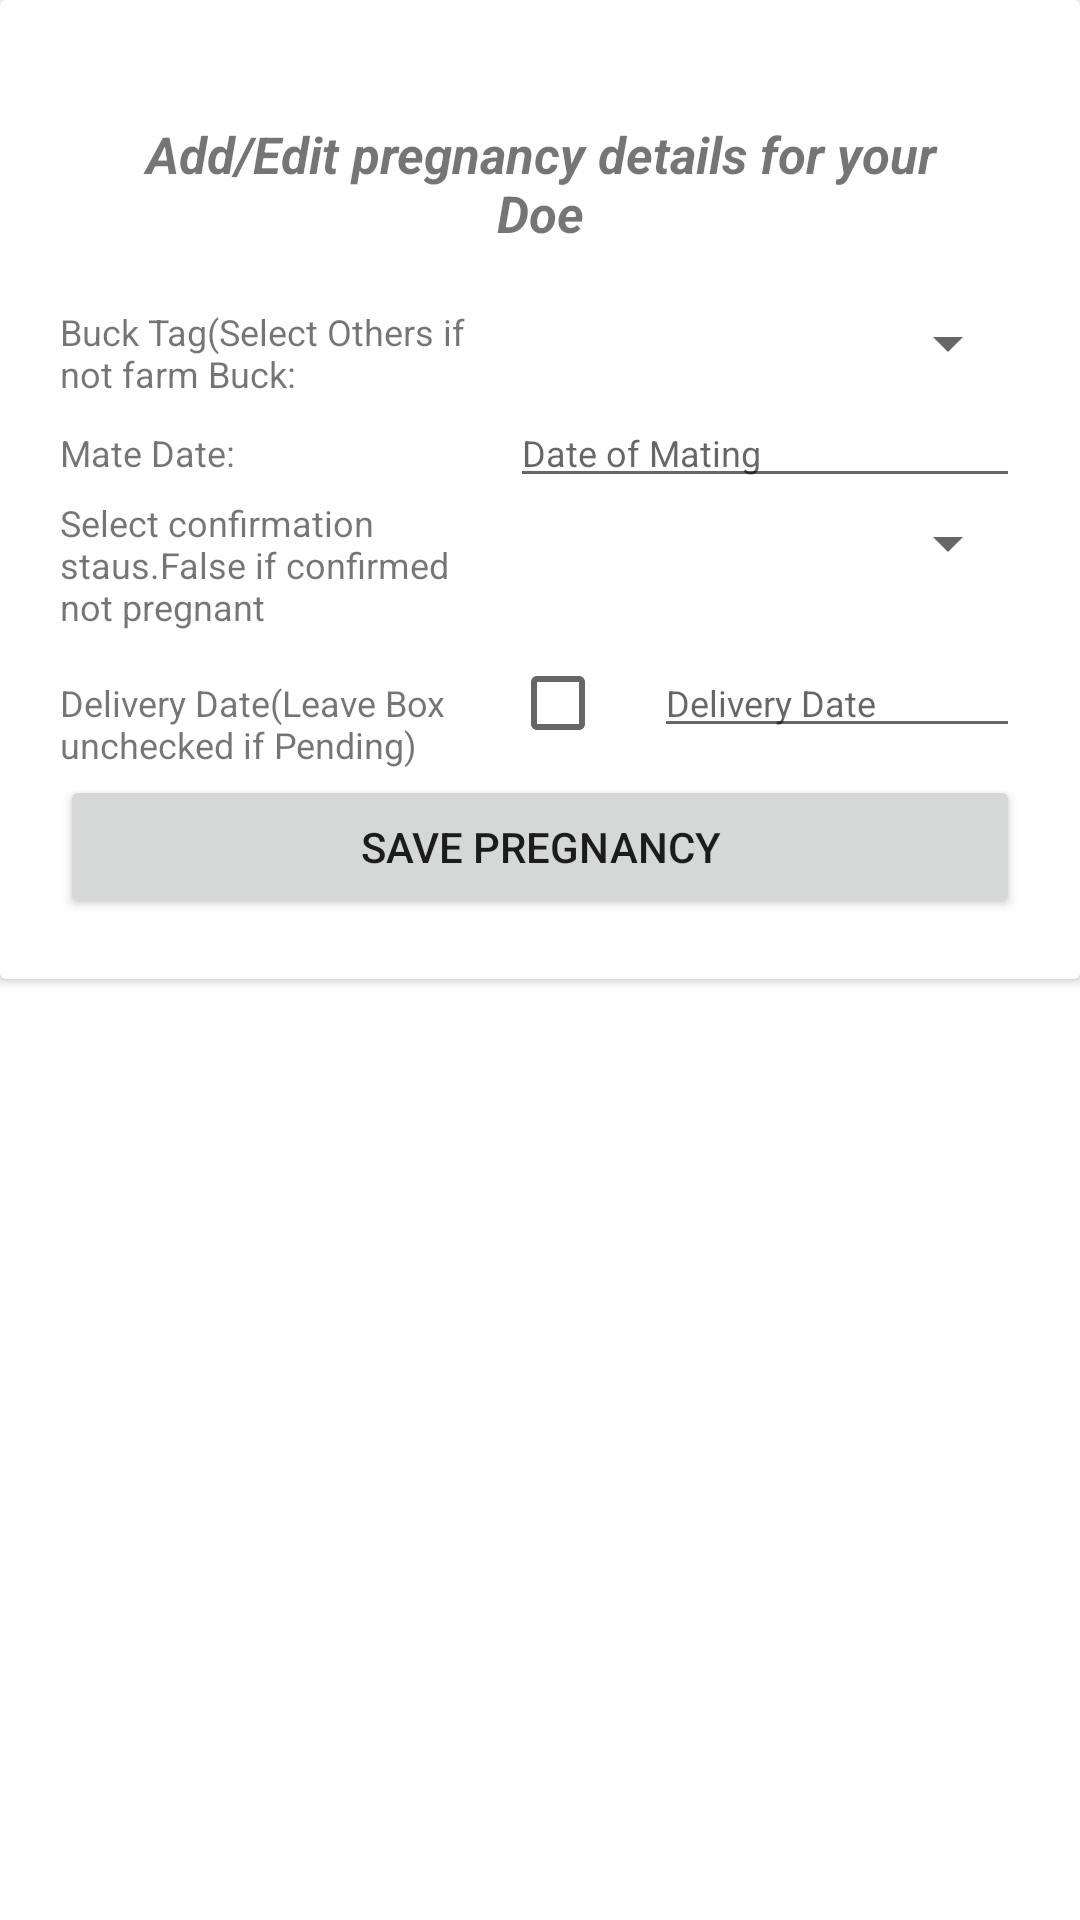

Layout XML and referenced resources for this Android screen:
<!-- AndroidManifest.xml: application theme Theme.MyApplication -->
<!-- res/layout/pregancy_form_dialog.xml -->
<?xml version="1.0" encoding="utf-8"?>
<LinearLayout xmlns:android="http://schemas.android.com/apk/res/android"
    android:id="@+id/pregnancyFormDialog"
    android:layout_width="match_parent"
    android:layout_height="match_parent"
    android:orientation="vertical">

    <androidx.cardview.widget.CardView
        android:layout_width="match_parent"
        android:layout_height="wrap_content">


    <RelativeLayout
        android:layout_width="match_parent"
        android:layout_height="wrap_content"
        android:padding="20dp">
        <TextView
            android:id="@+id/pregnancyDialogIntroductoryText"
            android:layout_width="match_parent"
            android:layout_height="wrap_content"
            android:textSize="17sp"
            android:padding="20dp"
            android:textAlignment="center"
            android:textStyle="bold|italic"
            android:text="Add/Edit pregnancy details for your Doe"
            />
        <LinearLayout
            android:id="@+id/pregnancyDialogFormBuckTagLayout"
            android:layout_width="match_parent"
            android:layout_height="wrap_content"
            android:orientation="horizontal"
            android:layout_below="@id/pregnancyDialogIntroductoryText"
            >
            <TextView
                android:layout_width="150dp"
                android:layout_height="wrap_content"
                android:textSize="12sp"


                android:text="Buck Tag(Select Others if not farm Buck: "/>
            <Spinner
                android:id="@+id/pregnancyDialogFormBuckTag"
                android:layout_width="match_parent"
                android:layout_height="wrap_content"
                android:hint="Buck Tag"
                android:textSize="12sp"
                />

        </LinearLayout>

        <LinearLayout
            android:id="@+id/pregnancyDialogFormCrossDateLayout"
            android:layout_width="match_parent"
            android:layout_height="wrap_content"
            android:orientation="horizontal"
            android:layout_below="@id/pregnancyDialogFormBuckTagLayout"
            >
            <TextView
                android:layout_width="150dp"
                android:layout_height="wrap_content"
                android:textSize="12sp"
                android:text="Mate Date:    "/>
            <EditText
                android:id="@+id/pregnancyDialogFormCrossDate"
                android:layout_width="match_parent"
                android:layout_height="wrap_content"
                android:hint="Date of Mating"
                android:focusable="false"
                android:focusableInTouchMode="false"
                android:textSize="12sp"
                />
        </LinearLayout>
        <LinearLayout
            android:layout_width="match_parent"
            android:layout_height="wrap_content"
            android:orientation="horizontal"

            android:id="@+id/pregnancyDialogFormConfirmationLayout"
            android:layout_below="@id/pregnancyDialogFormCrossDateLayout">
            <TextView
                android:layout_width="150dp"
                android:layout_height="wrap_content"
                android:textSize="12sp"
                android:text="Select confirmation staus.False if confirmed not pregnant"/>
            <Spinner
                android:id="@+id/pregnancyDialogFormConfirmation"
                android:layout_width="match_parent"
                android:layout_height="wrap_content"
                android:padding="15dp"
                android:textSize="12sp"
                android:textAlignment="center"
                android:hint="Date of Mating (yyyy-mm-dd)"

                />

        </LinearLayout>

        <LinearLayout
            android:id="@+id/pregnancyDialogFormDeliveryDateLayout"
            android:layout_width="match_parent"
            android:layout_height="wrap_content"
            android:orientation="horizontal"
            android:layout_below="@id/pregnancyDialogFormConfirmationLayout">
            <TextView
                android:layout_width="150dp"
                android:layout_height="wrap_content"
                android:textSize="12sp"
                android:text="Delivery Date(Leave Box unchecked if Pending)"
                />
            <CheckBox
                android:id="@+id/deliveryCheckBox"
                android:layout_width="wrap_content"
                android:textSize="12sp"
                android:layout_height="wrap_content"/>
            <EditText
                android:id="@+id/pregnancyDialogFormDeliveryDate"
                android:layout_width="match_parent"
                android:layout_height="wrap_content"
                android:textSize="12sp"
                android:focusable="false"
                android:focusableInTouchMode="false"
                android:hint="Delivery Date"
                android:layout_below="@id/pregnancyDialogFormConfirmationLayout"
                />
        </LinearLayout>


        <Button
            android:id="@+id/savePregnancyButton"
            android:layout_width="match_parent"
            android:layout_height="wrap_content"
            android:text="SAVE PREGNANCY"
            android:textSize="14sp"
            android:layout_below="@id/pregnancyDialogFormDeliveryDateLayout"
            />

    </RelativeLayout>
    </androidx.cardview.widget.CardView>



</LinearLayout>
<!-- resources referenced by this layout -->
<resources>
  <style name="Theme.MyApplication" parent="Theme.MaterialComponents.DayNight.NoActionBar">
          
          <item name="colorPrimary">@android:color/holo_green_light</item>
          <item name="colorPrimaryVariant">@android:color/holo_green_light</item>
          <item name="colorOnPrimary">@color/white</item>
          
          <item name="colorSecondary">@color/teal_200</item>
          <item name="colorSecondaryVariant">@color/teal_700</item>
          <item name="colorOnSecondary">@color/black</item>
          
          <item name="android:statusBarColor" tools:targetApi="l">?attr/colorPrimaryVariant</item>
          
      </style>
  <color name="white">#FFFFFFFF</color>
  <color name="teal_200">#FF03DAC5</color>
  <color name="teal_700">#FF018786</color>
  <color name="black">#FF000000</color>
</resources>
